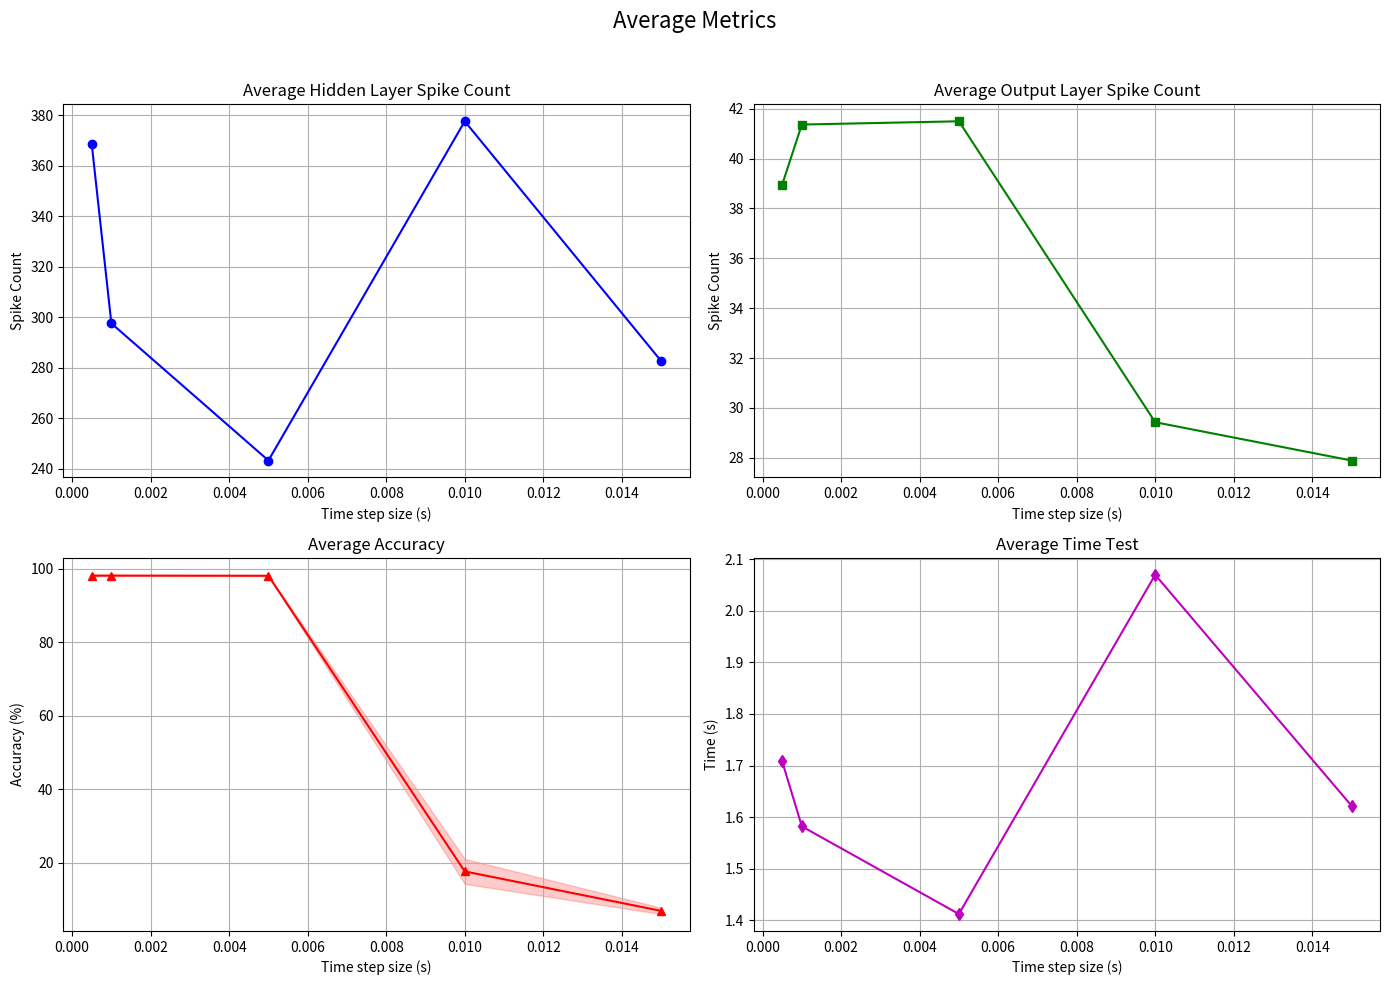

Write Python code to recreate this figure.
from matplotlib import pyplot as plt
import numpy as np

DT_list = [0.015, 0.01, 0.005, 0.001, 0.0005]

hidden_layer_spike_count0 = [297.46, 404.45, 240.91, 283.68, 367.18]
output_layer_spike_count0 = [27.76, 29.97, 41.32, 41.83, 39.02]
accuracy0 = [6.46, 15.18, 98.15, 98.09, 98.13]
time_test0 = [1.66, 2.2, 1.5, 1.48, 1.65]

hidden_layer_spike_count1 = [262.73, 378.74, 246.69, 307.24, 429.34]
output_layer_spike_count1 = [27.93, 29.01, 41.79, 41.62, 36.46]
accuracy1 = [7.02, 17.54, 98.17, 98.24, 98.02]
time_test1 = [1.63, 2.13, 1.35, 1.37, 2.0]

hidden_layer_spike_count2 = [312.6, 369.57, 238.17, 316.06, 346.97]
output_layer_spike_count2 = [27.32, 29.14, 41.12, 41.01, 40.03]
accuracy2 = [6.33, 19.0, 98.16, 98.14, 98.11]
time_test2 = [1.68, 1.95, 1.35, 1.45, 1.77]

hidden_layer_spike_count3 = [271.7, 379.36, 245.47, 295.08, 317.73]
output_layer_spike_count3 = [28.36, 29.15, 41.82, 41.58, 41.78]
accuracy3 = [7.28, 16.55, 98.1, 98.21, 98.36]
time_test3 = [1.51, 2.15, 1.46, 1.39, 1.39]

hidden_layer_spike_count4 = [269.03, 356.16, 244.97, 285.85, 381.66]
output_layer_spike_count4 = [28.08, 29.86, 41.43, 40.79, 37.51]
accuracy4 = [7.39, 19.95, 98.07, 98.21, 98.2]
time_test4 = [1.63, 1.92, 1.4, 2.22, 1.73]

avg_hidden_layer_spike_count = np.mean([hidden_layer_spike_count0, hidden_layer_spike_count1, hidden_layer_spike_count2, hidden_layer_spike_count3, hidden_layer_spike_count4], axis=0)
avg_output_layer_spike_count = np.mean([output_layer_spike_count0, output_layer_spike_count1, output_layer_spike_count2, output_layer_spike_count3, output_layer_spike_count4], axis=0)
avg_accuracy = np.mean([accuracy0, accuracy1, accuracy2, accuracy3, accuracy4], axis=0)
avg_time_test = np.mean([time_test0, time_test1, time_test2, time_test3, time_test4], axis=0)
stdev_accuracy = np.std([accuracy0, accuracy1, accuracy2, accuracy3, accuracy4], axis=0)
'''
plt.plot(DT_list, avg_hidden_layer_spike_count, marker='o', color='red')
plt.xlabel('Step size [ms]')
plt.ylabel('Hidden Layer spike count')
plt.title('Hidden Layer spike count')
plt.show()

plt.plot(DT_list, avg_accuracy, marker='o', color='red')
plt.xlabel('Step size [ms]')
plt.ylabel('Accuracy')
plt.title('Accuracy')
plt.show()
'''

fig, axs = plt.subplots(2, 2, figsize=(14, 10))
fig.suptitle('Average Metrics', fontsize=16)

# Subplot 1: Hidden Layer Spike Count
axs[0, 0].plot(DT_list, avg_hidden_layer_spike_count, marker='o', linestyle='-', color='b')
axs[0, 0].set_title('Average Hidden Layer Spike Count')
axs[0, 0].set_xlabel('Time step size (s)')
axs[0, 0].set_ylabel('Spike Count')
axs[0, 0].grid(True)

# Subplot 2: Output Layer Spike Count
axs[0, 1].plot(DT_list, avg_output_layer_spike_count, marker='s', linestyle='-', color='g')
axs[0, 1].set_title('Average Output Layer Spike Count')
axs[0, 1].set_xlabel('Time step size (s)')
axs[0, 1].set_ylabel('Spike Count')
axs[0, 1].grid(True)

# Subplot 3: Accuracy
axs[1, 0].plot(DT_list, avg_accuracy, marker='^', linestyle='-', color='r')
axs[1, 0].fill_between(DT_list, avg_accuracy - 2 * stdev_accuracy, avg_accuracy + 2 * stdev_accuracy, alpha=0.2, color='r')
axs[1, 0].set_title('Average Accuracy')
axs[1, 0].set_xlabel('Time step size (s)')
axs[1, 0].set_ylabel('Accuracy (%)')
axs[1, 0].grid(True)

# Subplot 4: Time Test
axs[1, 1].plot(DT_list, avg_time_test, marker='d', linestyle='-', color='m')
axs[1, 1].set_title('Average Time Test')
axs[1, 1].set_xlabel('Time step size (s)')
axs[1, 1].set_ylabel('Time (s)')
axs[1, 1].grid(True)

plt.tight_layout(rect=[0, 0, 1, 0.96])
plt.savefig('average_metrics.png')
plt.show()
